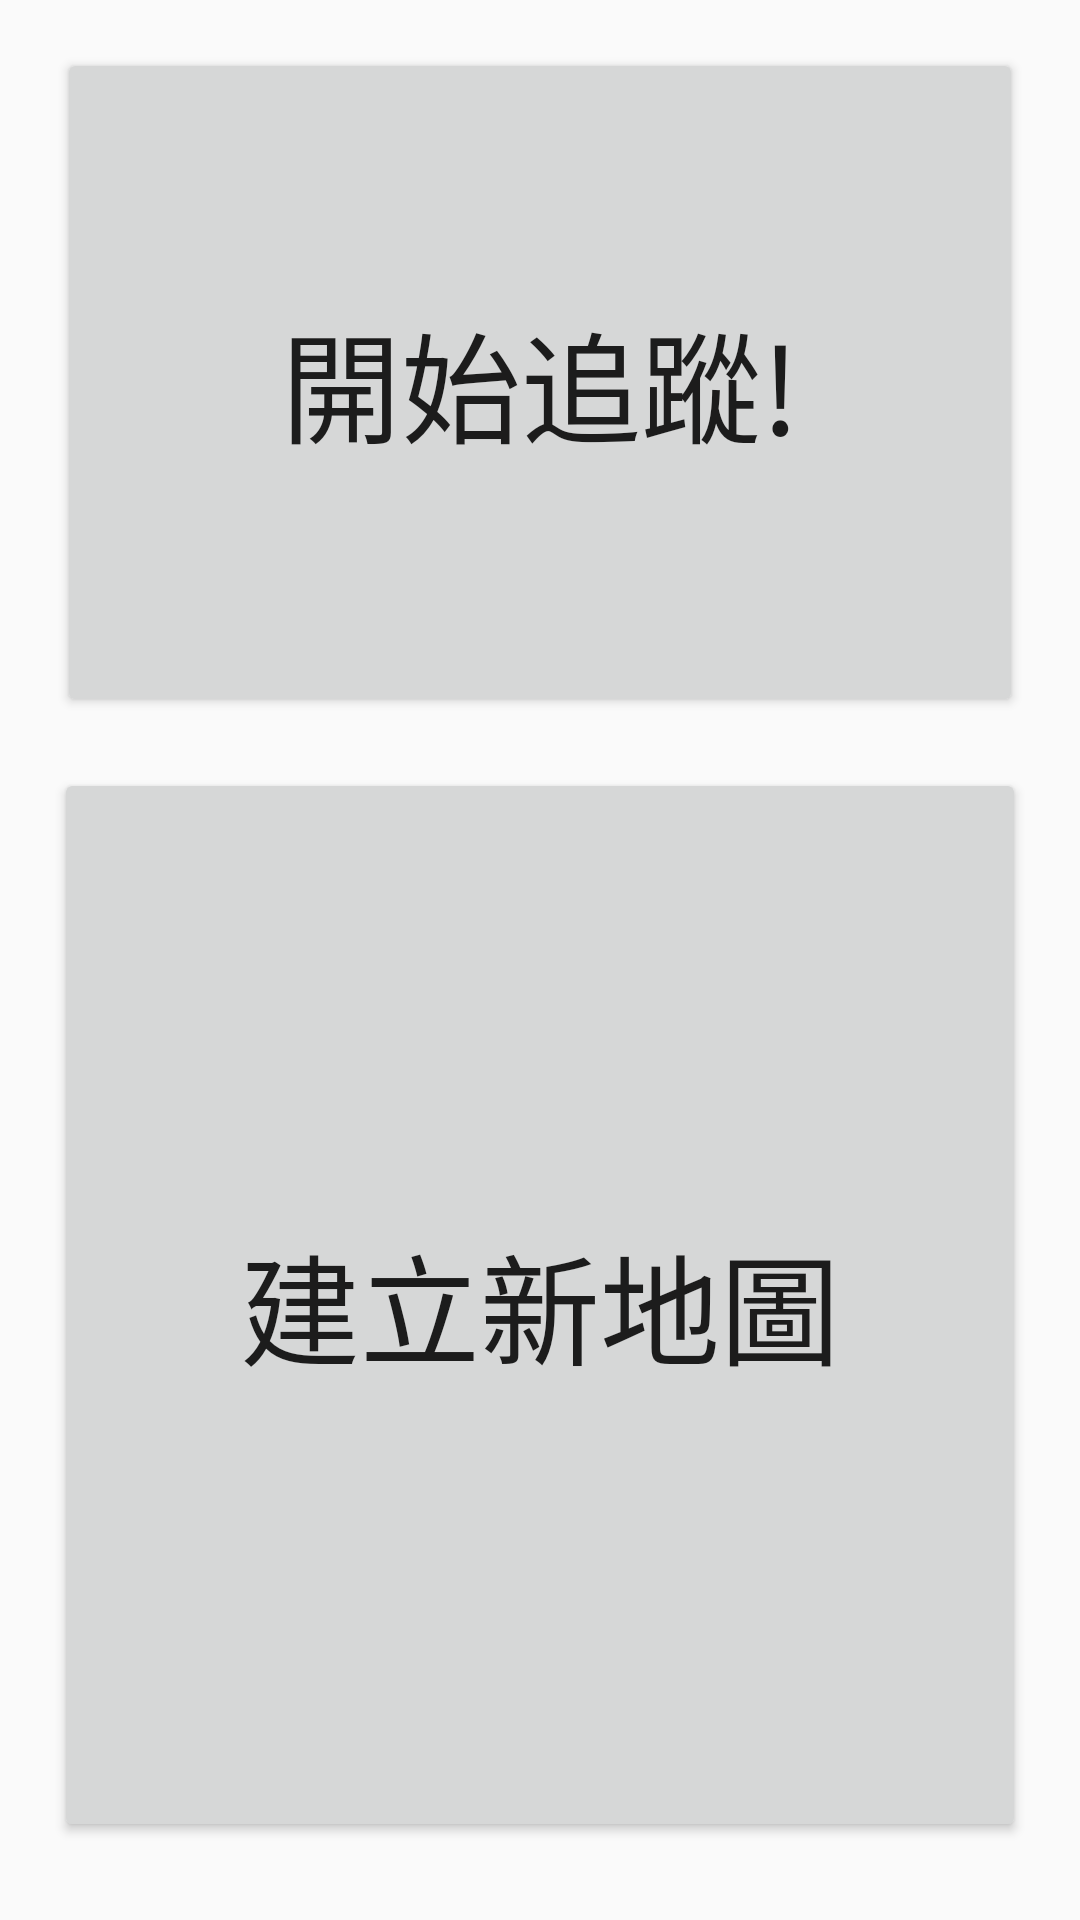

Android layout source for this screen:
<!-- AndroidManifest.xml: application theme AppTheme -->
<!-- res/layout/activity_main.xml -->
<?xml version="1.0" encoding="utf-8"?>

<android.support.constraint.ConstraintLayout xmlns:android="http://schemas.android.com/apk/res/android"
    xmlns:app="http://schemas.android.com/apk/res-auto"
    xmlns:tools="http://schemas.android.com/tools"
    android:layout_width="match_parent"
    android:layout_height="match_parent"
    tools:context="com.jackchen.test_06_04_2017.MainActivity">

    <Button
        android:id="@+id/button"
        android:layout_width="0dp"
        android:layout_height="223dp"
        android:textSize="40dp"
        android:text="開始追蹤!"
        tools:layout_constraintRight_creator="1"
        android:layout_marginStart="19dp"
        android:layout_marginEnd="19dp"
        tools:layout_constraintLeft_creator="1"
        app:layout_constraintTop_toTopOf="parent"
        android:layout_marginTop="16dp"
        android:layout_marginLeft="19dp"
        app:layout_constraintLeft_toLeftOf="parent"
        android:layout_marginRight="19dp"
        app:layout_constraintRight_toRightOf="parent"
        app:layout_constraintHorizontal_bias="1.0" />

    <Button
        android:id="@+id/button2"
        android:layout_width="0dp"
        android:layout_height="0dp"
        android:textSize="40dp"
        android:text="建立新地圖"
        tools:layout_constraintRight_creator="1"
        android:layout_marginStart="18dp"
        android:layout_marginEnd="18dp"
        tools:layout_constraintLeft_creator="1"
        android:layout_marginLeft="18dp"
        app:layout_constraintLeft_toLeftOf="parent"
        android:layout_marginRight="18dp"
        app:layout_constraintRight_toRightOf="parent"
        android:layout_marginTop="17dp"
        app:layout_constraintTop_toBottomOf="@+id/button"
        app:layout_constraintBottom_toBottomOf="parent"
        android:layout_marginBottom="26dp"
        app:layout_constraintVertical_bias="0.0"
        tools:layout_constraintTop_creator="1"
        tools:layout_constraintBottom_creator="1"
        app:layout_constraintHorizontal_bias="0.0" />

</android.support.constraint.ConstraintLayout>
<!-- resources referenced by this layout -->
<resources>
  <style name="AppTheme" parent="Theme.AppCompat.Light">
          
      </style>
</resources>
